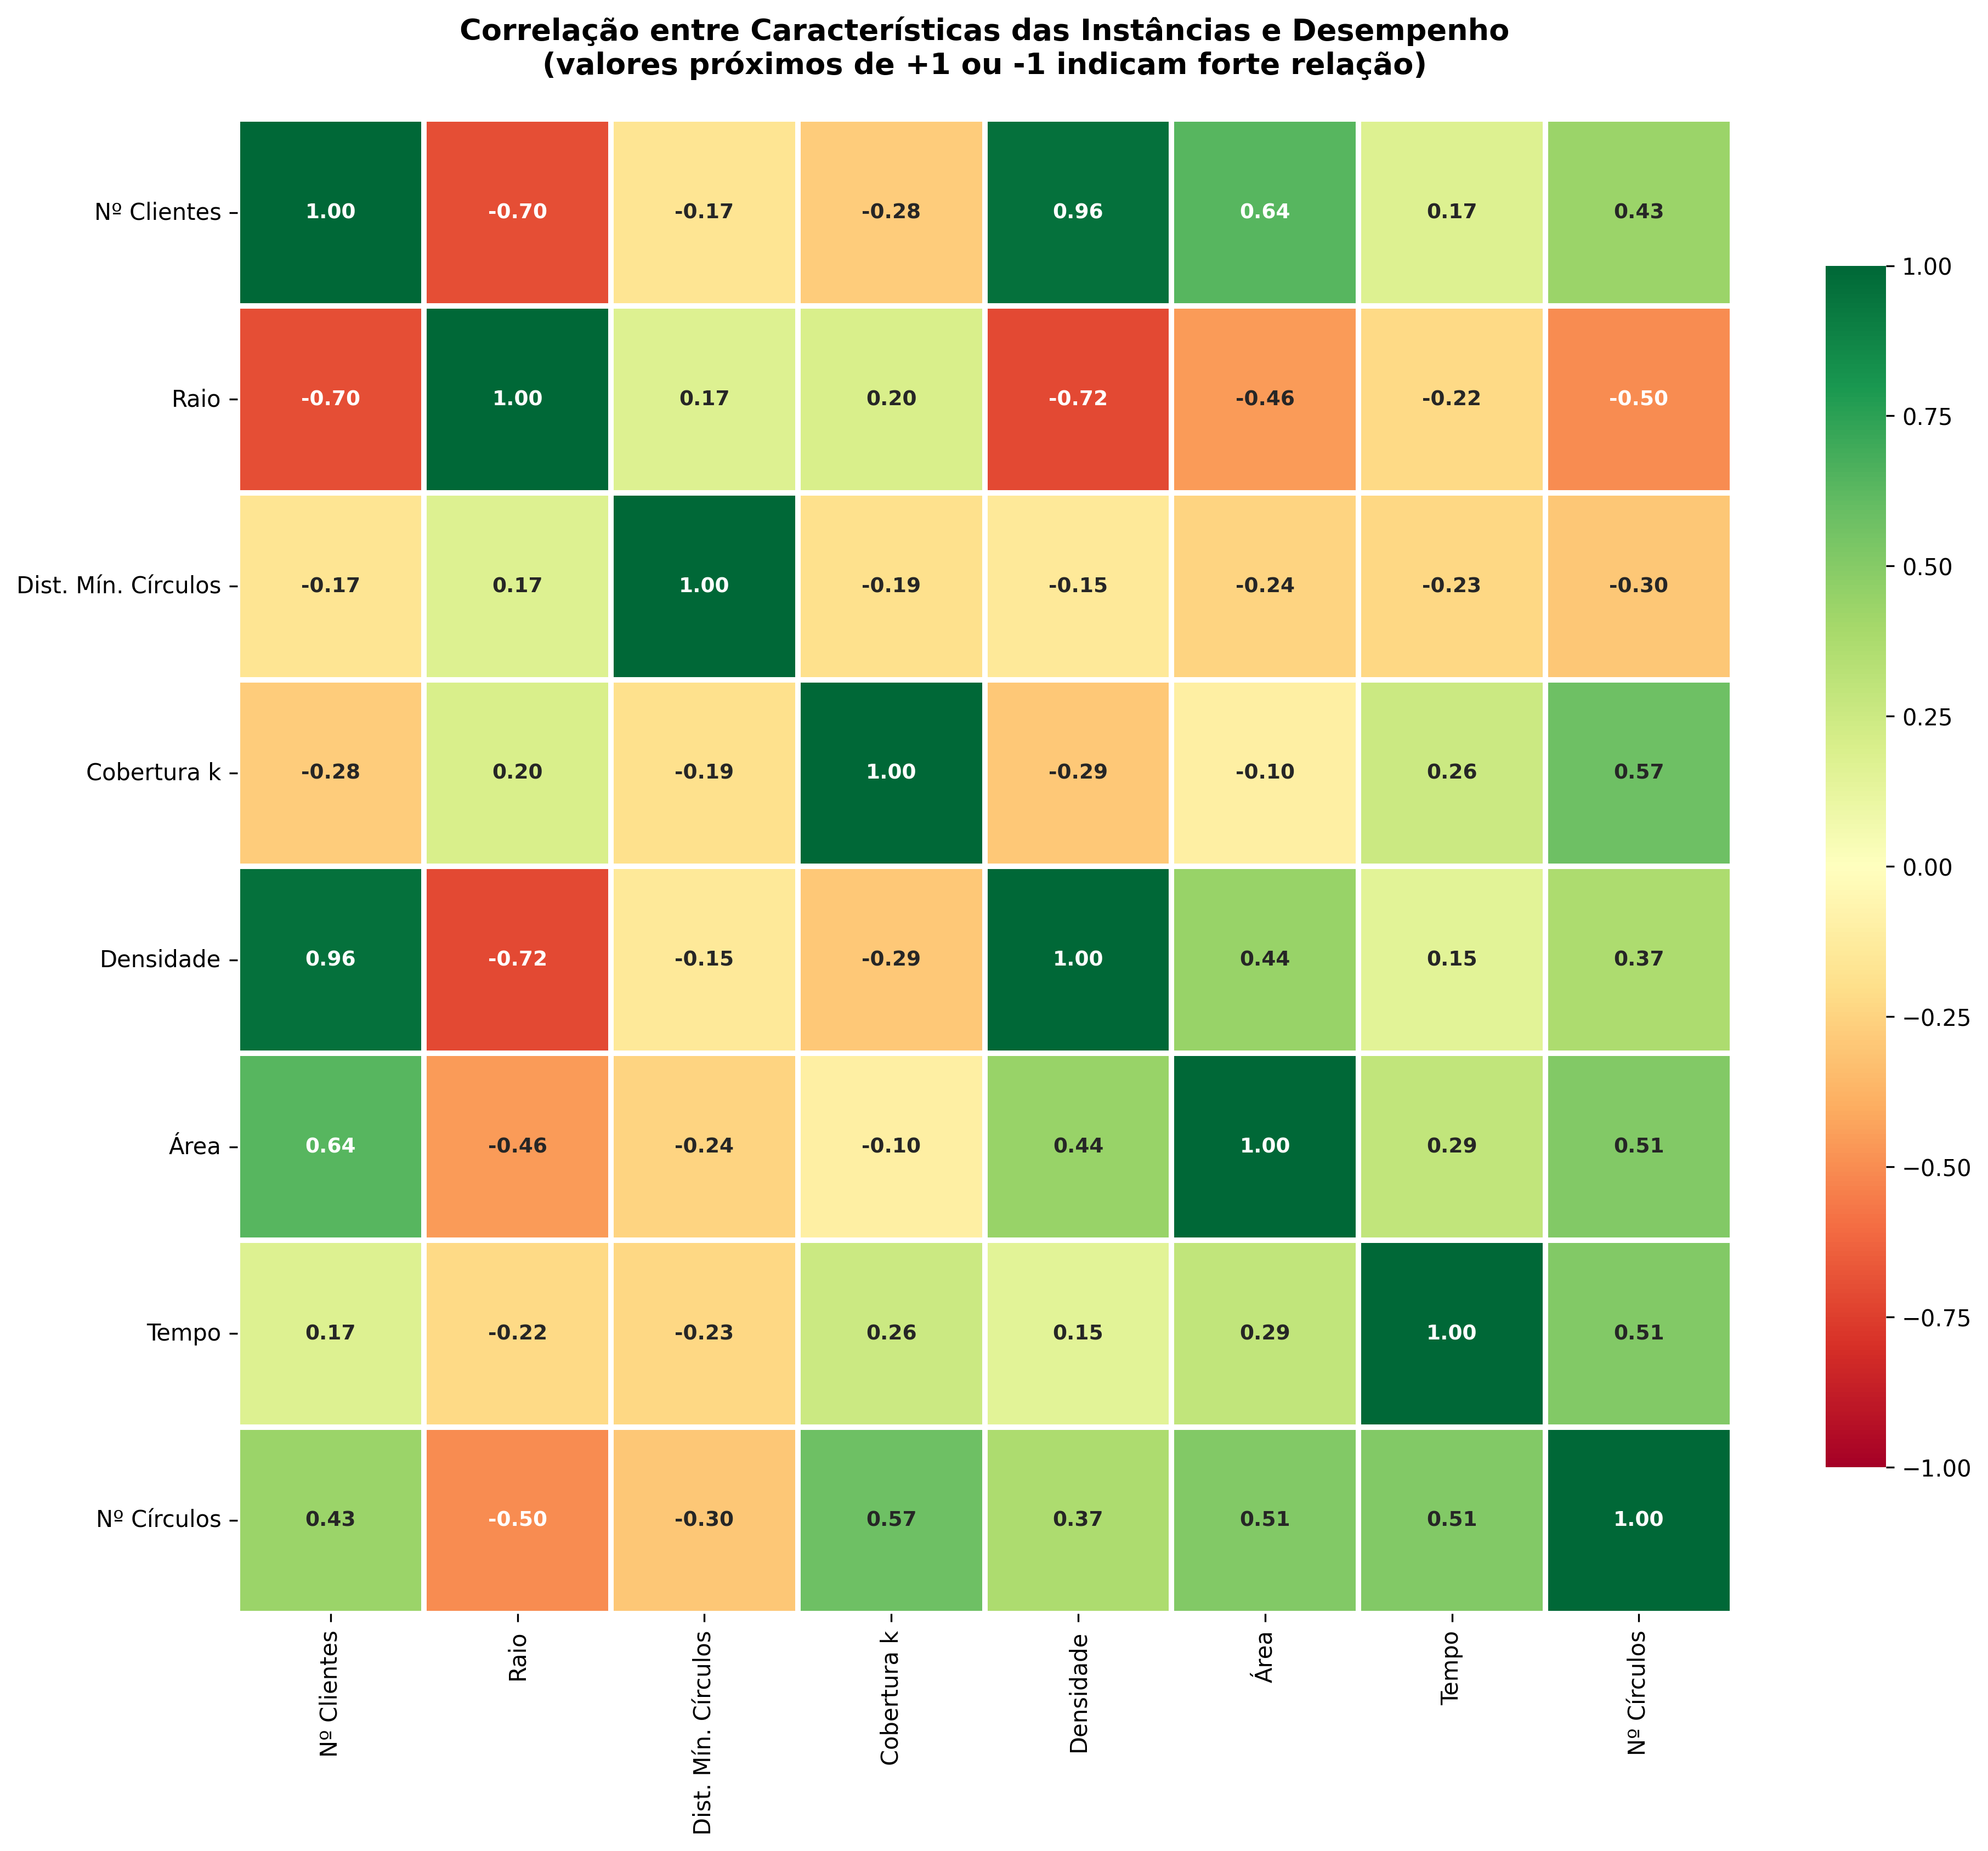

The table this chart was drawn from, first rows:
, Nº Clientes, Raio, Dist. Mín. Círculos, Cobertura k, Densidade, Área, Tempo, Nº Círculos
Nº Clientes, 1.0, -0.6994, -0.1662, -0.281, 0.9564, 0.6404, 0.1728, 0.4316
Raio, -0.6994, 1.0, 0.1724, 0.2015, -0.7186, -0.456, -0.2212, -0.5011
Dist. Mín. Círculos, -0.1662, 0.1724, 1.0, -0.1885, -0.1462, -0.2443, -0.2282, -0.3012
Cobertura k, -0.281, 0.2015, -0.1885, 1.0, -0.2909, -0.1039, 0.257, 0.5748
Densidade, 0.9564, -0.7186, -0.1462, -0.2909, 1.0, 0.443, 0.1519, 0.3749
Área, 0.6404, -0.456, -0.2443, -0.1039, 0.443, 1.0, 0.2931, 0.512
Tempo, 0.1728, -0.2212, -0.2282, 0.257, 0.1519, 0.2931, 1.0, 0.5102
Nº Círculos, 0.4316, -0.5011, -0.3012, 0.5748, 0.3749, 0.512, 0.5102, 1.0
